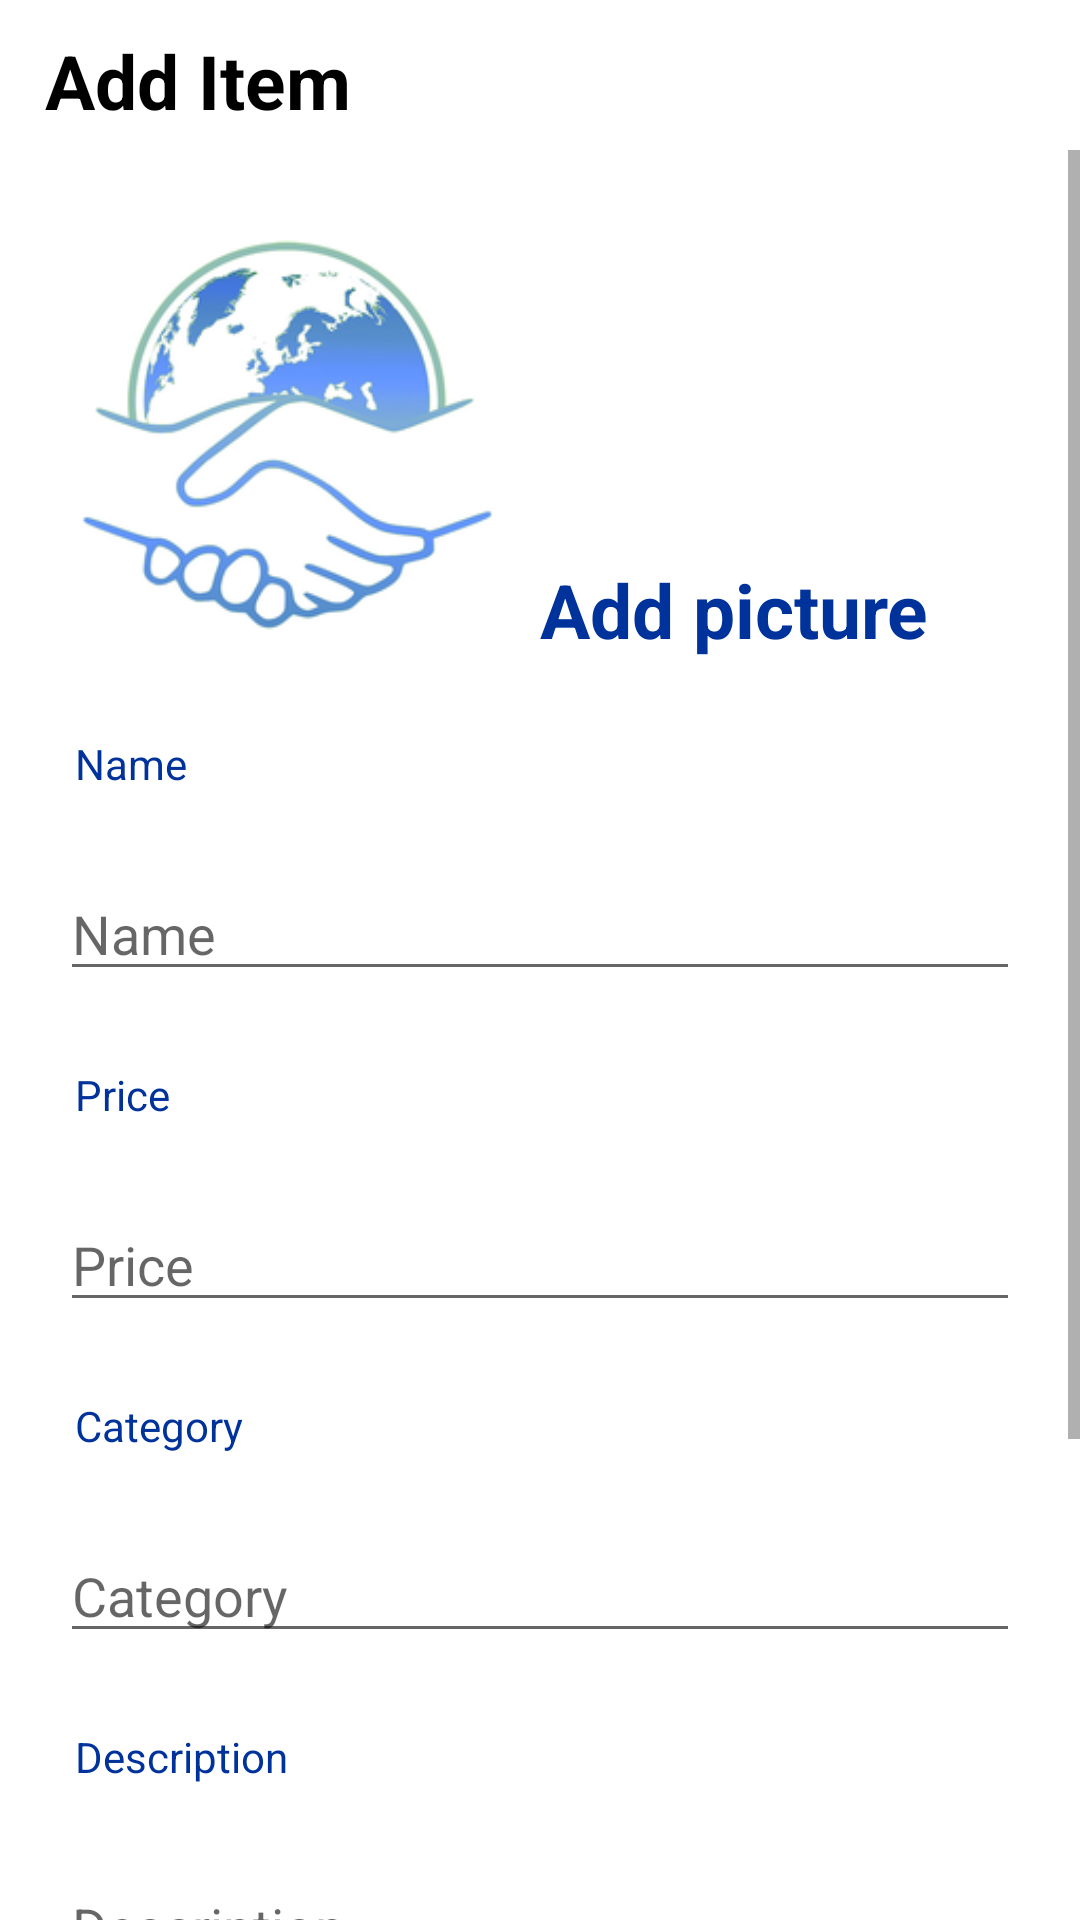

Android layout source for this screen:
<!-- AndroidManifest.xml: application theme Theme.SapiMarket -->
<!-- res/layout/fragment_add_item.xml -->
<?xml version="1.0" encoding="utf-8"?>
<RelativeLayout xmlns:android="http://schemas.android.com/apk/res/android"
    xmlns:app="http://schemas.android.com/apk/res-auto"
    xmlns:tools="http://schemas.android.com/tools"
    android:layout_width="match_parent"
    android:layout_height="match_parent"
  >
    <TextView
        android:id="@+id/add_item_text"
        android:layout_width="wrap_content"
        android:layout_height="40dp"
        android:layout_gravity="center_horizontal"
        android:layout_marginLeft="@dimen/marginLeft"
        android:layout_marginTop="@dimen/marginTop"
        android:fontFamily="sans-serif"
        android:text="@string/add_item"
        android:textAlignment="center"
        android:textColor="@color/black"
        android:textSize="@dimen/textSize"
        android:textStyle="bold"
        android:layout_marginStart="@dimen/marginLeft" />
<ScrollView
    android:layout_width="match_parent"
    android:layout_height="match_parent"
    android:layout_below="@id/add_item_text">
    <LinearLayout
        android:layout_width="match_parent"
        android:layout_height="match_parent"
        android:orientation="vertical"
        android:padding="10dp">

        <LinearLayout
            android:layout_width="match_parent"
            android:layout_height="wrap_content"
            android:orientation="horizontal"
            >

            <ImageView
                android:layout_width="150dp"
                android:layout_height="150dp"
                android:src="@drawable/logo2"
                android:layout_margin="10dp"
                ></ImageView>

            <TextView
                android:id="@+id/add_picture_button"
                android:layout_width="wrap_content"
                android:layout_height="wrap_content"
                android:layout_gravity="bottom"
                android:padding="0dp"
                android:text="@string/add_picture"
                android:textColor="#00329B"
                android:textSize="25sp"
                android:textStyle="bold"
                android:layout_marginBottom="5dp"/>
        </LinearLayout>

        <TextView
            android:id="@+id/textView"
            android:layout_width="match_parent"
            android:layout_height="wrap_content"
            android:text="@string/name"
            android:layout_margin="10dp"
            android:textColor="#00329B"
            android:padding="5dp"/>

        <EditText
            android:id="@+id/item_name"
            android:layout_width="match_parent"
            android:layout_height="wrap_content"
            android:ems="10"
            android:inputType="textPersonName"
            android:hint="@string/name"
            android:layout_margin="10dp"/>

        <TextView
            android:id="@+id/textView2"
            android:layout_width="match_parent"
            android:layout_height="wrap_content"
            android:text="@string/price"
            android:layout_margin="10dp"
            android:textColor="#00329B"
            android:padding="5dp"/>

        <EditText
            android:id="@+id/item_price"
            android:layout_width="match_parent"
            android:layout_height="wrap_content"
            android:ems="10"
            android:inputType="textPersonName"
            android:hint="@string/price"
            android:layout_margin="10dp"/>

        <TextView
            android:id="@+id/textView3"
            android:layout_width="match_parent"
            android:layout_height="wrap_content"
            android:text="@string/category"
            android:layout_margin="10dp"
            android:textColor="#00329B"
            android:padding="5dp"/>

        <EditText
            android:id="@+id/item_category"
            android:layout_width="match_parent"
            android:layout_height="wrap_content"
            android:ems="10"
            android:inputType="textPassword"
            android:hint="@string/category"
            android:layout_margin="10dp"/>

        <TextView
            android:id="@+id/textView4"
            android:layout_width="match_parent"
            android:layout_height="wrap_content"
            android:text="@string/description"
            android:layout_margin="10dp"
            android:textColor="#00329B"
            android:padding="5dp"/>

        <EditText
            android:id="@+id/item_description"
            android:layout_width="match_parent"
            android:layout_height="wrap_content"
            android:minHeight="150dp"
            android:ems="10"
            android:gravity="start"
            android:hint="@string/description"
            android:layout_margin="10dp"
            android:inputType="textMultiLine"/>
        <androidx.appcompat.widget.AppCompatButton
            android:id="@+id/add_item_button"
            android:layout_width="wrap_content"
            android:layout_height="50dp"
            android:background="@drawable/rounded_corners"
            android:layout_margin="10dp"
            android:layout_gravity="center"
            android:text="@string/add_item"
            android:textColor="#00329B"/>
    </LinearLayout>
</ScrollView>



</RelativeLayout>
<!-- resources referenced by this layout -->
<resources>
  <dimen name="marginLeft">15dp</dimen>
  <dimen name="marginTop">10dp</dimen>
  <dimen name="textSize">25sp</dimen>
  <!-- drawable logo2: png bitmap (drawable-v24, 38576 bytes) -->
  <string name="add_item">Add Item</string>
  <string name="add_picture">Add picture</string>
  <string name="category">Category</string>
  <string name="description">Description</string>
  <string name="name">Name</string>
  <string name="price">Price</string>
  <style name="Theme.SapiMarket" parent="Theme.MaterialComponents.DayNight.NoActionBar">
          
          <item name="colorPrimary">@color/purple_500</item>
          <item name="colorPrimaryVariant">@color/purple_700</item>
          <item name="colorOnPrimary">@color/white</item>
          
          <item name="colorSecondary">@color/teal_200</item>
          <item name="colorSecondaryVariant">@color/teal_700</item>
          <item name="colorOnSecondary">@color/black</item>
          
          <item name="android:statusBarColor" tools:targetApi="l">?attr/colorPrimaryVariant</item>
          
      </style>
  <!-- not gathered from this repository: default colours our renderer supplied (Android Studio template values) -->
  <color name="purple_500">#FF6200EE</color>
  <color name="purple_700">#FF3700B3</color>
  <color name="teal_200">#FF03DAC5</color>
  <color name="teal_700">#FF018786</color>
  <color name="black">#FF000000</color>
  <color name="white">#FFFFFFFF</color>
</resources>
